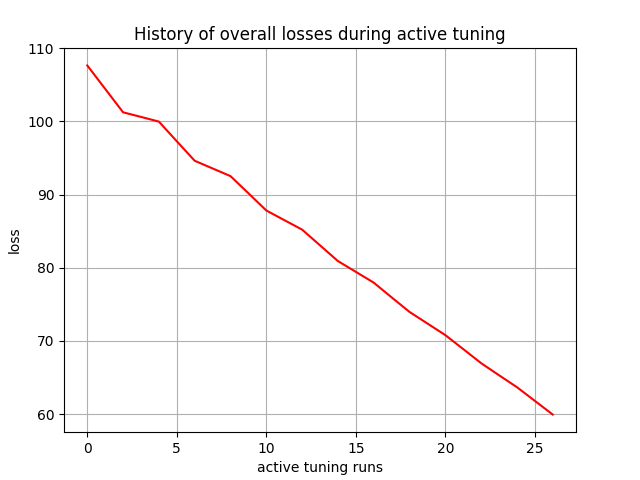

The table this chart was drawn from, first rows:
, 0
0, 107.6
1, 104.4
2, 101.2
3, 100.6
4, 99.96
5, 97.28
6, 94.61
7, 93.57
8, 92.52
9, 90.18
10, 87.82
11, 86.51
12, 85.21
13, 83.06
14, 80.92
15, 79.45
16, 77.97
17, 75.96
18, 73.97
19, 72.39
20, 70.8
21, 68.9
22, 66.97
23, 65.32
24, 63.69
25, 61.82
26, 59.95
